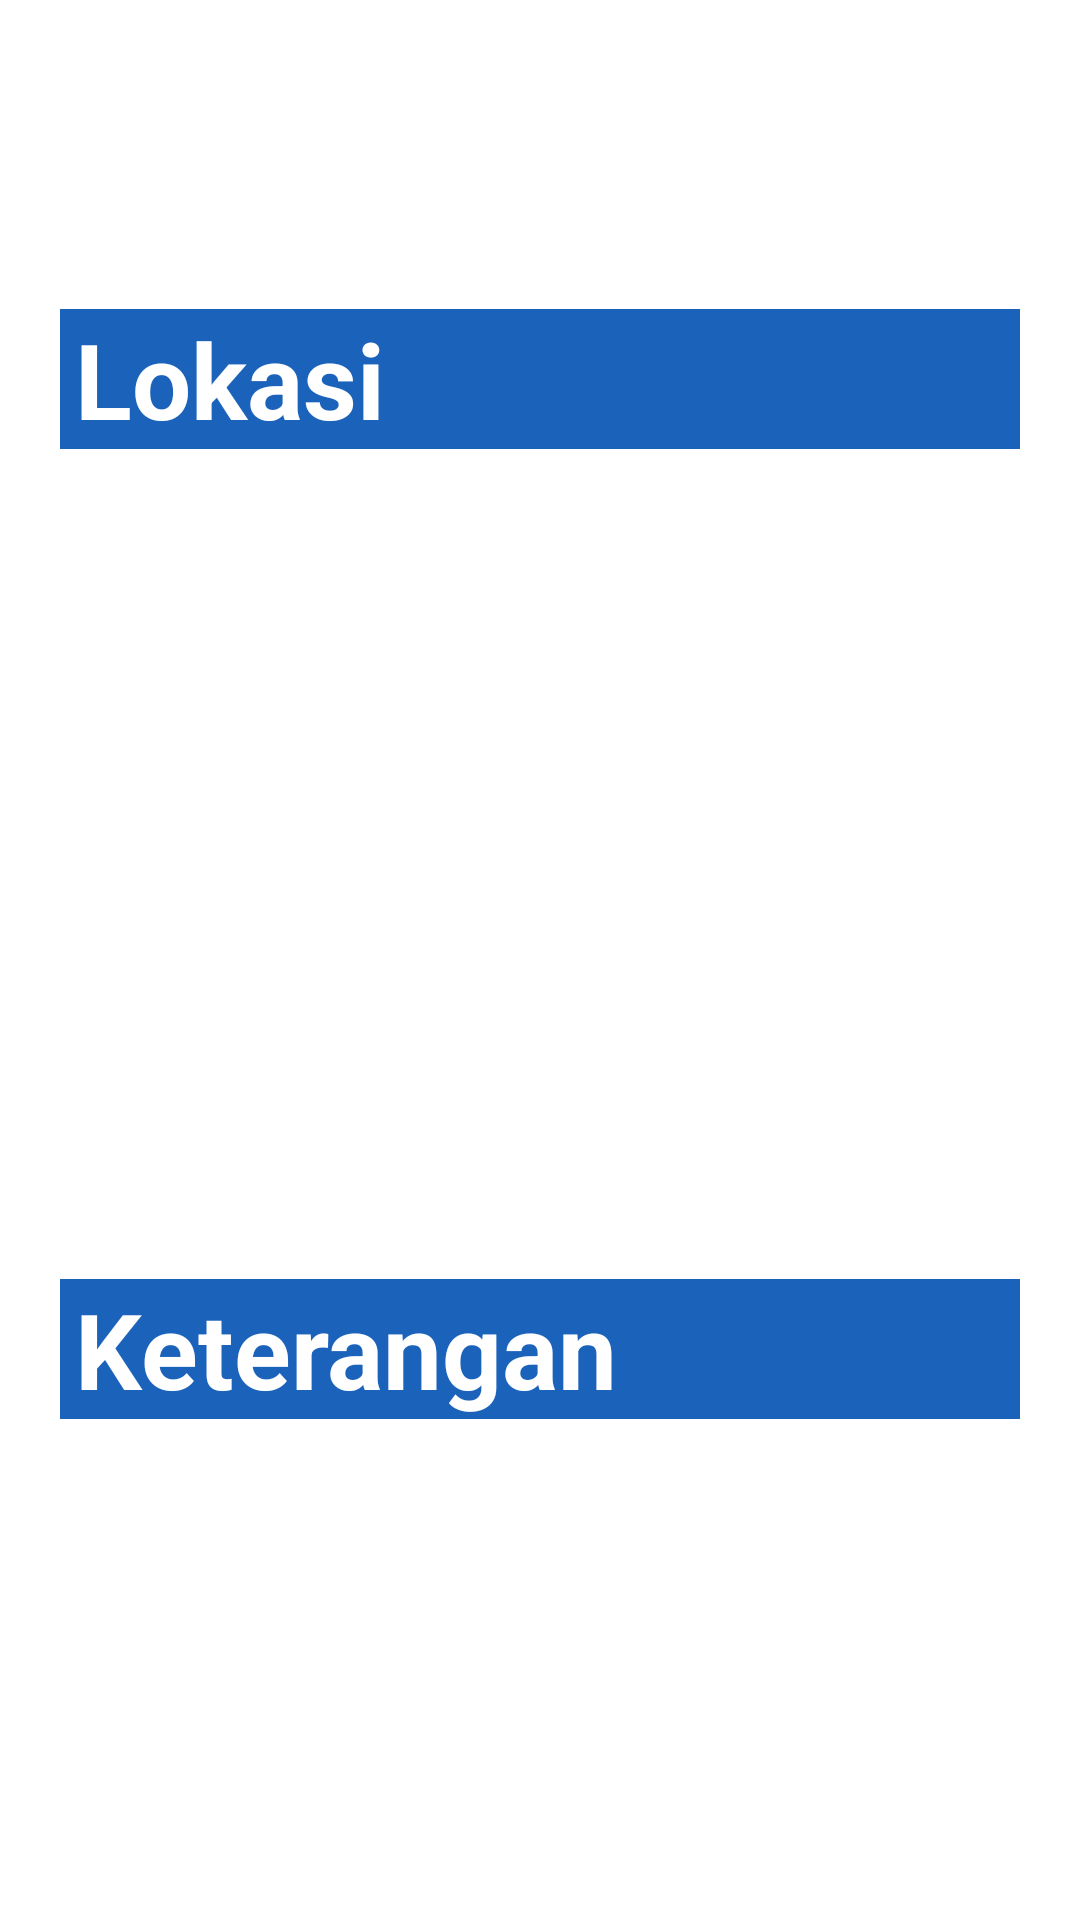

This screen was rendered from an Android layout file. Write that file and the resources it references.
<!-- AndroidManifest.xml: application theme Theme.MappingNeutron -->
<!-- res/layout/activity_lokasi_dan_data_upload.xml -->
<?xml version="1.0" encoding="utf-8"?>
<androidx.constraintlayout.widget.ConstraintLayout xmlns:android="http://schemas.android.com/apk/res/android"
    xmlns:app="http://schemas.android.com/apk/res-auto"
    xmlns:tools="http://schemas.android.com/tools"
    android:layout_width="match_parent"
    android:layout_height="match_parent"
    tools:context=".lokasi_dan_data"
    android:padding="20dp"
    android:id="@+id/constraintLayout">

    <TextView
        android:id="@+id/tv_lokasi"
        style="@style/tv_app_name"
        android:layout_width="match_parent"
        android:layout_height="wrap_content"
        android:text="@string/lokasi"
        app:layout_constraintVertical_bias="0.15"
        app:layout_constraintBottom_toBottomOf="parent"
        app:layout_constraintStart_toStartOf="parent"
        app:layout_constraintTop_toTopOf="parent" />

    <GridLayout
        android:id="@+id/gridLayout"
        android:layout_width="wrap_content"
        android:layout_height="wrap_content"
        android:columnCount="2"
        app:layout_constraintEnd_toEndOf="parent"
        app:layout_constraintStart_toStartOf="parent"
        app:layout_constraintTop_toBottomOf="@+id/tv_lokasi"
        android:layout_marginTop="5dp">


        <TextView
            android:id="@+id/tv_1"
            style="@style/tv_data_lokasi"
            android:layout_marginEnd="50dp"/>

        <TextView
            android:id="@+id/tv_2"
            style="@style/tv_data_lokasi"/>

        <TextView
            android:id="@+id/tv_3"
            style="@style/tv_data_lokasi"
            android:layout_marginEnd="50dp"
            />

        <TextView
            android:id="@+id/tv_4"
            style="@style/tv_data_lokasi"/>

        <TextView
            android:id="@+id/tv_5"
            style="@style/tv_data_lokasi"
            android:layout_marginEnd="50dp"
            />

        <TextView
            android:id="@+id/tv_6"
            style="@style/tv_data_lokasi"
            />

        <TextView
            android:id="@+id/tv_7"
            style="@style/tv_data_lokasi"
            android:layout_marginEnd="50dp"
            />

        <TextView
            android:id="@+id/tv_8"
            style="@style/tv_data_lokasi"
            />

        <TextView
            android:id="@+id/tv_9"
            style="@style/tv_data_lokasi"
            android:layout_marginEnd="50dp"
            />

        <TextView
            android:id="@+id/tv_10"
            style="@style/tv_data_lokasi"
            />

    </GridLayout>

    <TextView
        android:id="@+id/tv_tindakan_label"
        style="@style/tv_app_name"
        android:layout_width="match_parent"
        android:layout_height="wrap_content"
        android:text="@string/tindakan"
        android:layout_marginTop="5dp"
        app:layout_constraintStart_toStartOf="parent"
        app:layout_constraintTop_toBottomOf="@+id/gridLayout"/>

    <TextView
        android:id="@+id/tv_tindakan"
        android:layout_width="match_parent"
        android:layout_height="wrap_content"
        android:textSize="20sp"
        android:textColor="@color/blue"
        app:layout_constraintStart_toStartOf="parent"
        app:layout_constraintTop_toBottomOf="@+id/tv_tindakan_label"/>

    <Button
        android:id="@+id/bt_upload"
        style="@style/bt_style"
        android:text="@string/upload"
        android:layout_marginTop="10dp"
        app:layout_constraintEnd_toEndOf="parent"
        app:layout_constraintStart_toStartOf="parent"
        app:layout_constraintTop_toBottomOf="@+id/tv_tindakan"/>

</androidx.constraintlayout.widget.ConstraintLayout>
<!-- resources referenced by this layout -->
<resources>
  <color name="blue">#1a62ba</color>
  <string name="lokasi">Lokasi</string>
  <string name="tindakan">Keterangan</string>
  <string name="upload">Upload</string>
  <style name="bt_style" parent="Widget.MaterialComponents.Button">
          <item name="android:layout_width">match_parent</item>
          <item name="android:layout_height">wrap_content</item>
          <item name="background">@color/green</item>
          <item name="android:textSize">20sp</item>
      </style>
  <style name="tv_app_name" parent="Widget.AppCompat.TextView">
          <item name="android:textSize">35sp</item>
          <item name="android:textStyle">bold</item>
          <item name="android:layout_width">match_parent</item>
          <item name="android:layout_height">wrap_content</item>
          <item name="android:textColor">@color/white</item>
          <item name="android:background">@color/blue</item>
          <item name="android:paddingStart">5dp</item>
      </style>
  <style name="tv_data_lokasi" parent="Widget.AppCompat.TextView">
          <item name="android:layout_width">wrap_content</item>
          <item name="android:layout_height">wrap_content</item>
          <item name="android:textSize">40sp</item>
          <item name="android:textColor">@color/blue</item>
          <item name="android:layout_gravity">center_horizontal</item>
      </style>
  <style name="Theme.MappingNeutron" parent="Theme.MaterialComponents.Light.NoActionBar">
          
          <item name="colorPrimary">@color/green</item>
          <item name="colorPrimaryVariant">@color/purple_700</item>
          <item name="colorOnPrimary">@color/white</item>
          
          <item name="colorSecondary">@color/teal_200</item>
          <item name="colorSecondaryVariant">@color/teal_700</item>
          <item name="colorOnSecondary">@color/black</item>
          
          <item name="android:statusBarColor" tools:targetApi="l">?attr/colorPrimaryVariant</item>
          
      </style>
  <color name="green">#238712</color>
  <color name="white">#FFFFFFFF</color>
  <color name="purple_700">#FF3700B3</color>
  <color name="teal_200">#FF03DAC5</color>
  <color name="teal_700">#FF018786</color>
  <color name="black">#FF000000</color>
</resources>
